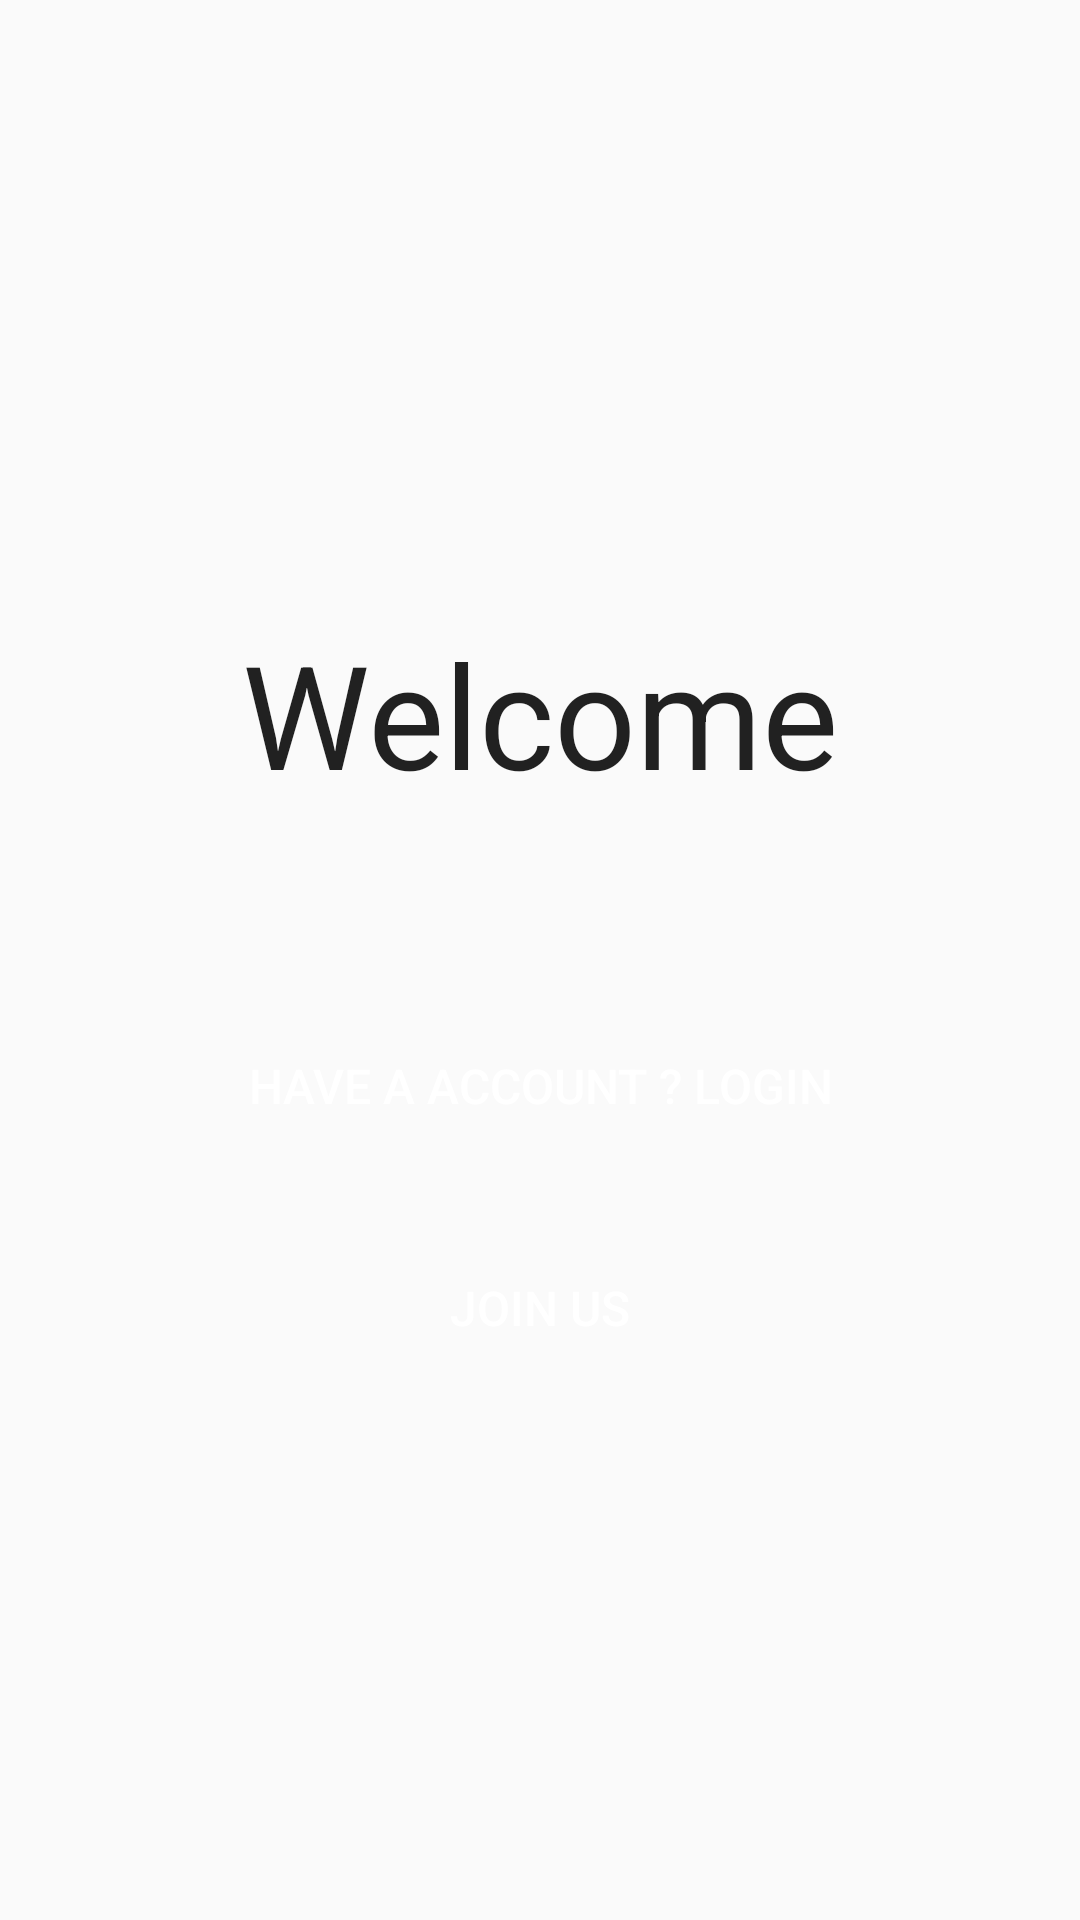

Write the Android layout XML for this screen, with the resource values it uses.
<!-- AndroidManifest.xml: application theme Theme.WarkeApplication -->
<!-- res/layout/welcome_fragment.xml -->
<?xml version="1.0" encoding="utf-8"?>
<androidx.constraintlayout.widget.ConstraintLayout xmlns:android="http://schemas.android.com/apk/res/android"
    xmlns:app="http://schemas.android.com/apk/res-auto"
    xmlns:tools="http://schemas.android.com/tools"
    android:layout_width="match_parent"
    android:layout_height="match_parent">


    <TextView
        android:id="@+id/textView"
        style="@style/TextAppearance.AppCompat.Large"
        android:layout_width="wrap_content"
        android:layout_height="wrap_content"
        android:layout_marginBottom="50dp"
        android:text="Welcome"
        android:textSize="48sp"
        app:layout_constraintBottom_toTopOf="@+id/guideline4"
        app:layout_constraintEnd_toEndOf="parent"
        app:layout_constraintStart_toStartOf="parent"
        tools:ignore="MissingConstraints" />

    <Button
        android:id="@+id/btn_login"
        style="@style/CommonButtonStyle"
        android:layout_width="0dp"
        android:layout_height="0dp"
        android:layout_marginTop="10dp"
        android:background="@drawable/common_btn_bg_blue"
        android:text="Have a account ? Login"
        android:textColor="#FFFFFF"
        app:layout_constraintEnd_toEndOf="parent"
        app:layout_constraintStart_toStartOf="parent"
        app:layout_constraintTop_toTopOf="@+id/guideline4"
        tools:ignore="MissingConstraints" />

    <Button
        android:id="@+id/btn_register"
        style="@style/CommonButtonStyle"
        android:layout_width="0dp"
        android:layout_height="0dp"
        android:layout_marginTop="10dp"
        android:background="@drawable/common_btn_bg_blue"
        android:text="Join us"
        android:textColor="#FFFFFF"
        app:layout_constraintEnd_toEndOf="parent"
        app:layout_constraintStart_toStartOf="parent"
        app:layout_constraintTop_toBottomOf="@+id/btn_login"
        tools:ignore="MissingConstraints" />

    <androidx.constraintlayout.widget.Guideline
        android:id="@+id/guideline4"
        android:layout_width="wrap_content"
        android:layout_height="wrap_content"
        android:orientation="horizontal"
        app:layout_constraintGuide_percent="0.5" />


</androidx.constraintlayout.widget.ConstraintLayout>
<!-- resources referenced by this layout -->
<resources>
  <style name="CommonButtonStyle" parent="ZeroZero.CenterHorizontal">
          <item name="layout_constraintHeight_default">percent</item>
          <item name="layout_constraintHeight_percent">0.1</item>
          <item name="layout_constraintWidth_default">percent</item>
          <item name="layout_constraintWidth_percent">0.8</item>
          <item name="android:background">@drawable/common_btn_bg_blue</item>
          <item name="android:textSize">@dimen/txt_big_size</item>
          <item name="android:layout_marginStart">20dp</item>
          <item name="android:layout_marginEnd">20dp</item>
      </style>
  <style name="Theme.WarkeApplication" parent="Theme.AppCompat.Light.DarkActionBar">
          
          <item name="colorPrimary">@color/purple_500</item>
          <item name="colorPrimaryDark">@color/purple_700</item>
          <item name="colorAccent">@color/teal_200</item>
          
      </style>
  <style name="ZeroZero.CenterHorizontal">
          <item name="layout_constraintLeft_toLeftOf">parent</item>
          <item name="layout_constraintRight_toRightOf">parent</item>
      </style>
  <dimen name="txt_big_size">16sp</dimen>
  <color name="purple_500">#FF6200EE</color>
  <color name="purple_700">#FF3700B3</color>
  <color name="teal_200">#FF03DAC5</color>
</resources>
